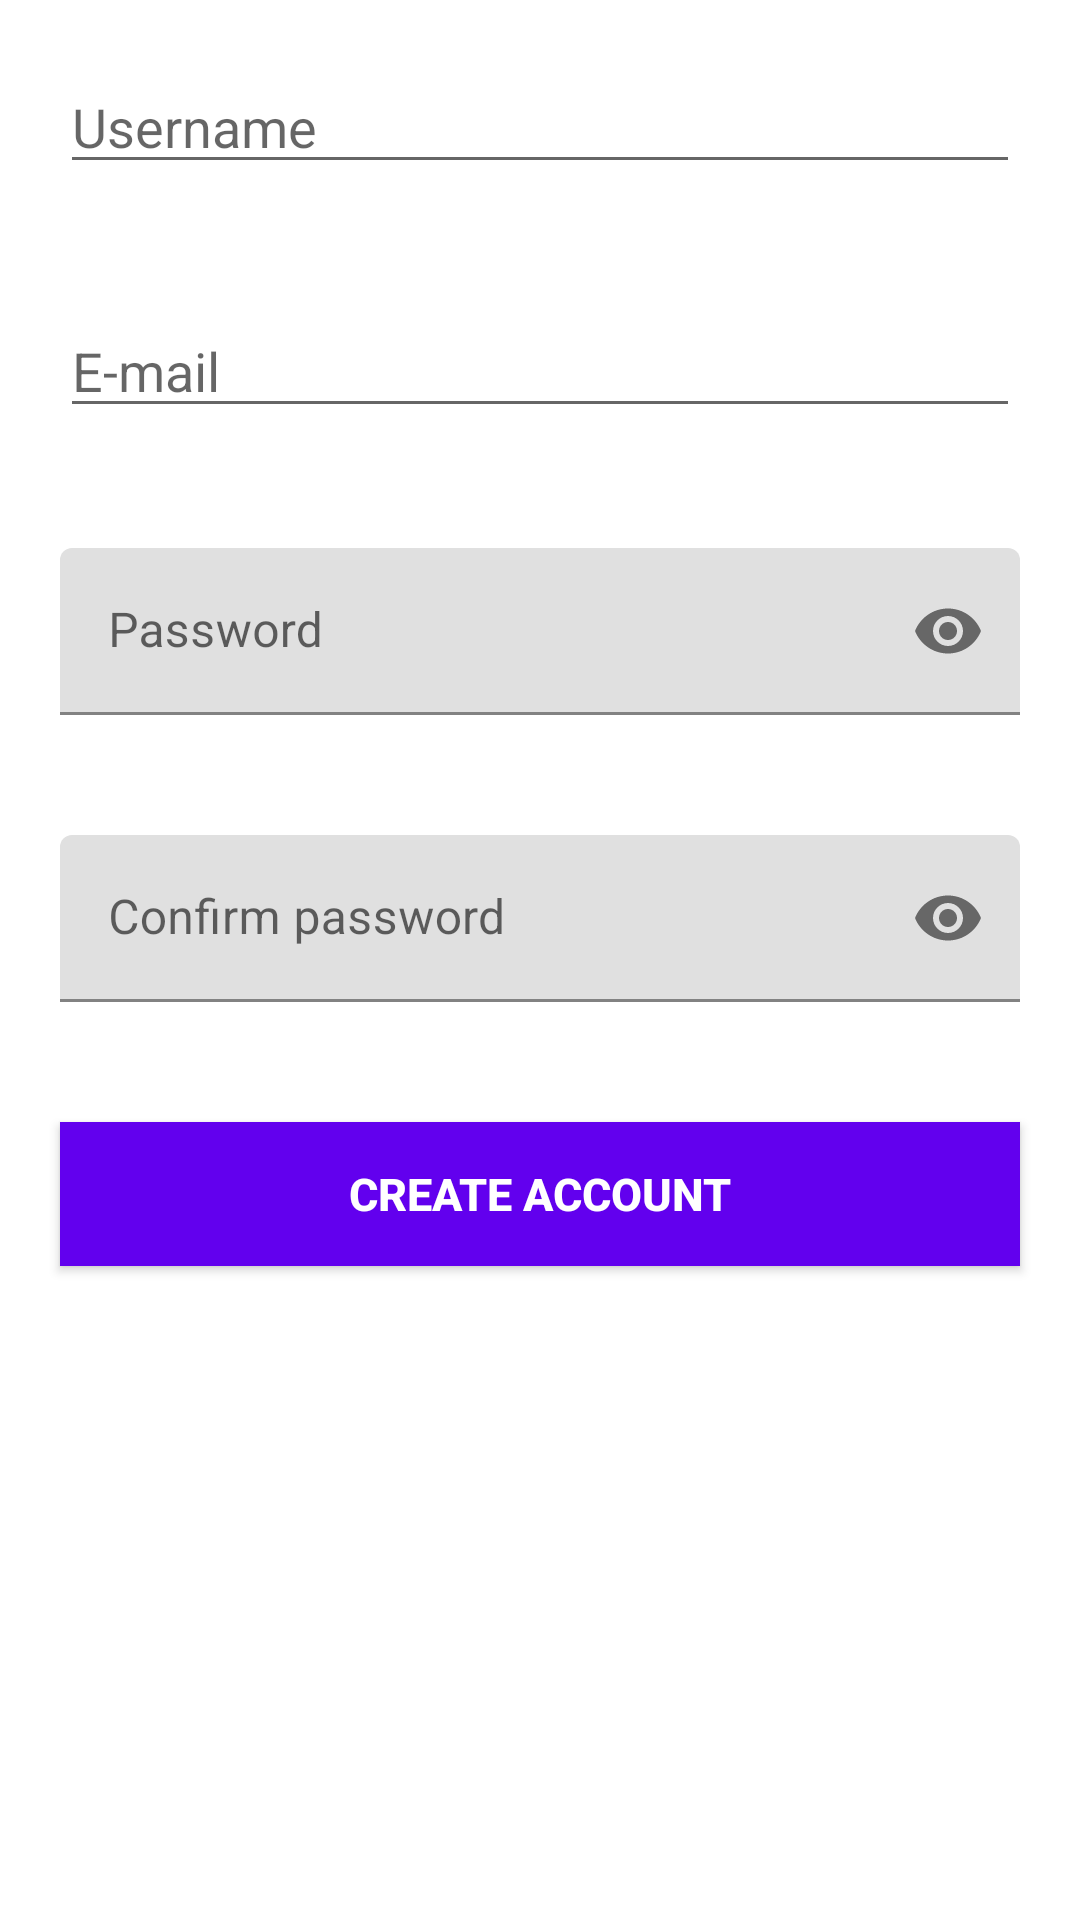

Produce the Android XML layout that renders to this screen, including the resource entries it uses.
<!-- AndroidManifest.xml: application theme Theme.NoMoreCovid -->
<!-- res/layout/fragment_sign_up.xml -->
<?xml version="1.0" encoding="utf-8"?>
<ScrollView
    xmlns:android="http://schemas.android.com/apk/res/android"
    xmlns:app="http://schemas.android.com/apk/res-auto"
    android:layout_width="match_parent"
    android:layout_height="match_parent">

    <LinearLayout
        android:layout_width="match_parent"
        android:layout_height="wrap_content"
        android:orientation="vertical">

        <EditText
            android:id="@+id/signup_username"
            android:layout_width="match_parent"
            android:layout_height="wrap_content"
            android:layout_margin="20dp"
            android:hint="@string/username"
            android:inputType="textPersonName"
            android:autofillHints="" />

        <EditText
            android:id="@+id/signup_email"
            android:layout_width="match_parent"
            android:layout_height="wrap_content"
            android:layout_margin="20dp"
            android:autofillHints=""
            android:hint="@string/e_mail"
            android:inputType="textEmailAddress" />

        <com.google.android.material.textfield.TextInputLayout
            android:layout_width="match_parent"
            android:layout_height="wrap_content"
            app:passwordToggleEnabled="true">

            <EditText
                android:id="@+id/signup_password"
                android:layout_width="match_parent"
                android:layout_height="wrap_content"
                android:layout_margin="20dp"
                android:hint="@string/password"
                android:inputType="textPassword"
                android:autofillHints="" />
        </com.google.android.material.textfield.TextInputLayout>

        <com.google.android.material.textfield.TextInputLayout
            android:layout_width="match_parent"
            android:layout_height="wrap_content"
            app:passwordToggleEnabled="true">

            <EditText
                android:id="@+id/signup_confirm_password"
                android:layout_width="match_parent"
                android:layout_height="wrap_content"
                android:layout_margin="20dp"
                android:hint="@string/confirm_password"
                android:inputType="textPassword"
                android:autofillHints="" />
        </com.google.android.material.textfield.TextInputLayout>

        <Button
            android:id="@+id/btn_create_account"
            android:layout_width="match_parent"
            android:layout_height="wrap_content"
            android:layout_margin="20dp"
            android:background="@color/purple_500"
            android:text="@string/create_account"
            android:textColor="#fff"
            android:textSize="15sp"
            android:textStyle="bold" />
    </LinearLayout>
</ScrollView>
<!-- resources referenced by this layout -->
<resources>
  <color name="purple_500">#FF6200EE</color>
  <string name="confirm_password">Confirm password</string>
  <string name="create_account">Create account</string>
  <string name="e_mail">E-mail</string>
  <string name="password">Password</string>
  <string name="username">Username</string>
  <style name="Theme.NoMoreCovid" parent="Theme.MaterialComponents.DayNight.DarkActionBar">
          
          <item name="colorPrimary">@color/purple_500</item>
          <item name="colorPrimaryVariant">@color/purple_700</item>
          <item name="colorOnPrimary">@color/white</item>
          
          <item name="colorSecondary">@color/teal_200</item>
          <item name="colorSecondaryVariant">@color/teal_700</item>
          <item name="colorOnSecondary">@color/black</item>
          
          <item name="android:statusBarColor" tools:targetApi="l">?attr/colorPrimaryVariant</item>
          
      </style>
  <color name="purple_700">#FF3700B3</color>
  <color name="white">#FFFFFFFF</color>
  <color name="teal_200">#FF6200EE</color>
  <color name="teal_700">#FF6200EE</color>
  <color name="black">#FF000000</color>
</resources>
